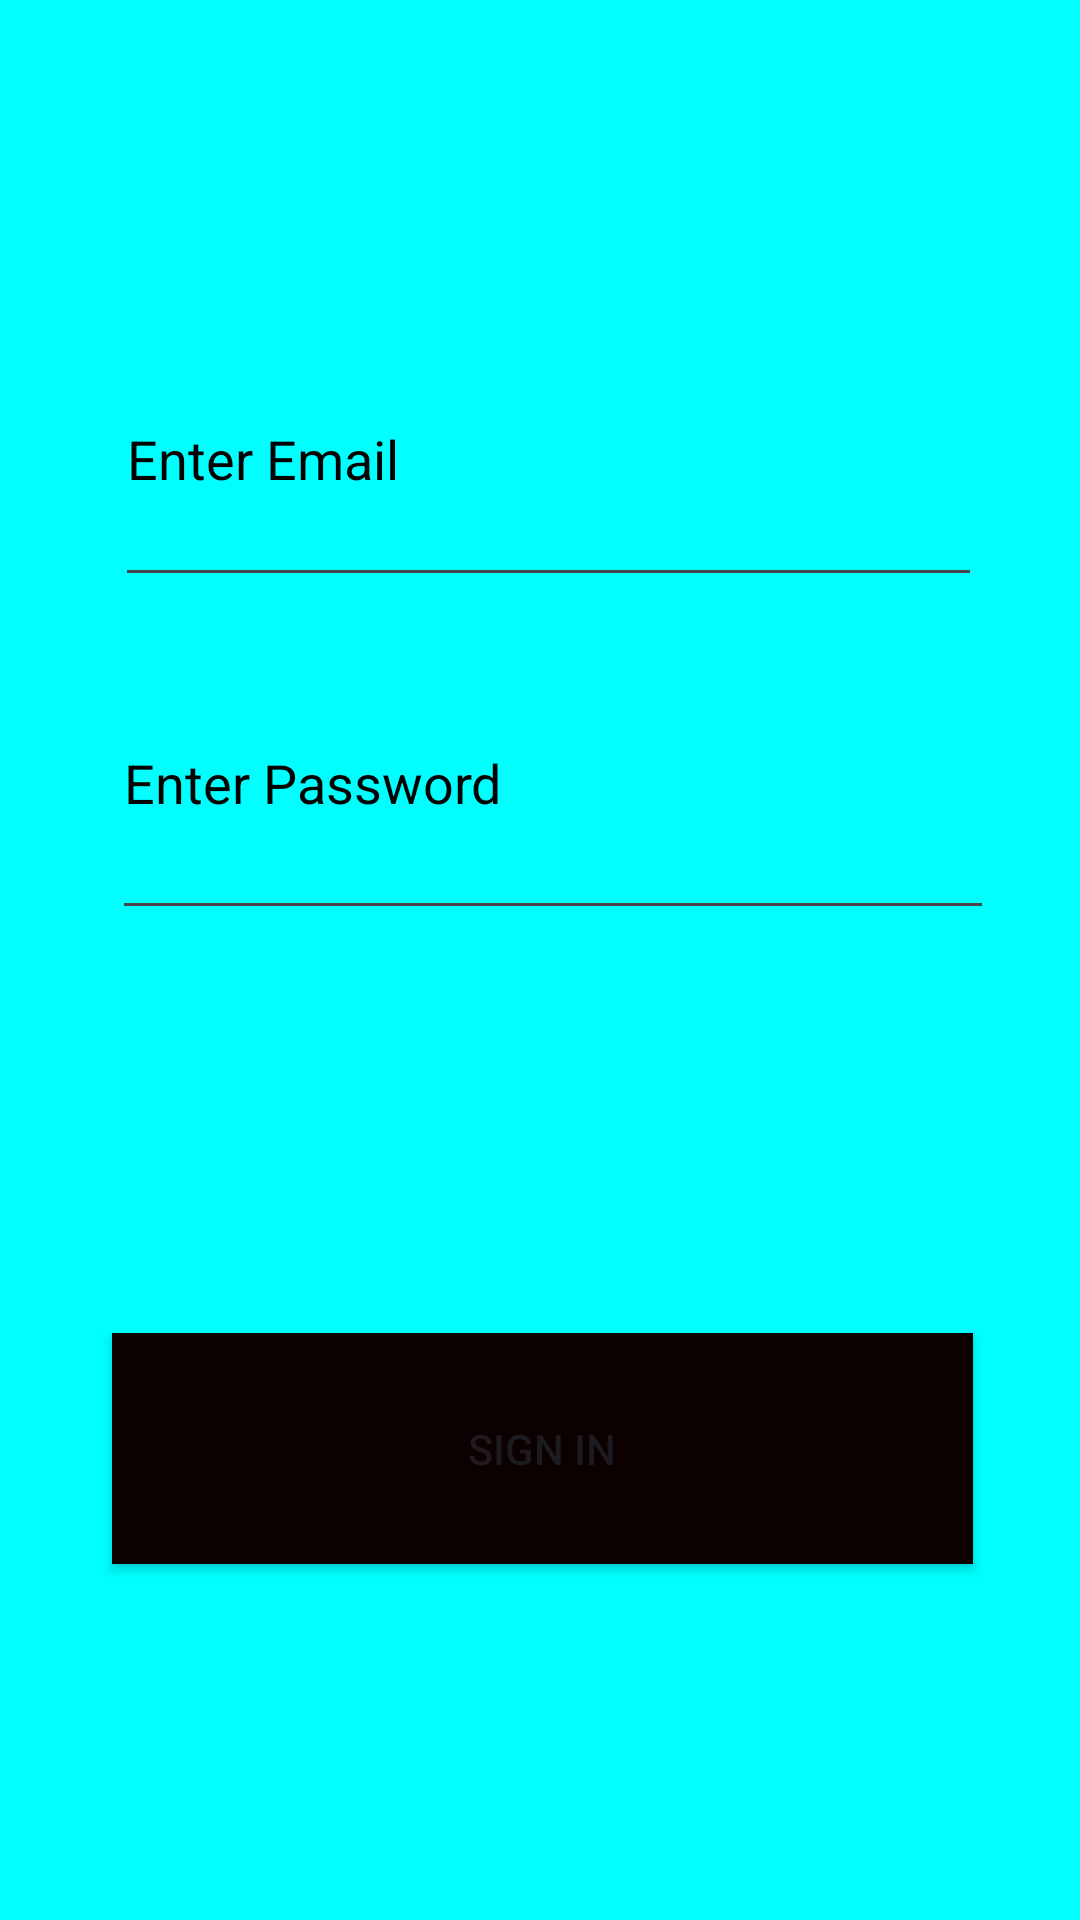

Produce the Android XML layout that renders to this screen, including the resource entries it uses.
<!-- AndroidManifest.xml: application theme Theme.KOTLIN1 -->
<!-- res/layout/activity_login_screen.xml -->
<?xml version="1.0" encoding="utf-8"?>
<androidx.constraintlayout.widget.ConstraintLayout xmlns:android="http://schemas.android.com/apk/res/android"
    xmlns:app="http://schemas.android.com/apk/res-auto"
    xmlns:tools="http://schemas.android.com/tools"
    android:layout_width="match_parent"
    android:layout_height="match_parent"
    android:background="#00FFFF"
    tools:context=".Gamezone">

    <Button
        android:id="@+id/buttonl"
        android:layout_width="287dp"
        android:layout_height="77dp"
        android:background="#0C0000"
        android:text="SIGN IN"
        app:layout_constraintBottom_toBottomOf="parent"
        app:layout_constraintEnd_toEndOf="parent"
        app:layout_constraintHorizontal_bias="0.511"
        app:layout_constraintStart_toStartOf="parent"
        app:layout_constraintTop_toTopOf="parent"
        app:layout_constraintVertical_bias="0.789" />

    <EditText
        android:id="@+id/editTextTextEmailAddressl"
        android:layout_width="289dp"
        android:layout_height="95dp"
        android:ems="10"
        android:hint="Enter Email"
        android:inputType="textEmailAddress"
        android:textColorHint="@color/black"
        app:layout_constraintBottom_toBottomOf="parent"
        app:layout_constraintEnd_toEndOf="parent"
        app:layout_constraintHorizontal_bias="0.54"
        app:layout_constraintStart_toStartOf="parent"
        app:layout_constraintTop_toTopOf="parent"
        app:layout_constraintVertical_bias="0.191" />

    <EditText
        android:id="@+id/editTextNumberPasswordl"
        android:layout_width="294dp"
        android:layout_height="101dp"
        android:ems="10"
        android:hint="Enter Password"
        android:inputType="textPassword"
        android:textColorHint="@color/black"
        app:layout_constraintBottom_toBottomOf="parent"
        app:layout_constraintEnd_toEndOf="parent"
        app:layout_constraintHorizontal_bias="0.564"
        app:layout_constraintStart_toStartOf="parent"
        app:layout_constraintTop_toTopOf="parent"
        app:layout_constraintVertical_bias="0.388" />
</androidx.constraintlayout.widget.ConstraintLayout>
<!-- resources referenced by this layout -->
<resources>
  <style name="Theme.KOTLIN1" parent="Base.Theme.KOTLIN1" />
  <style name="Base.Theme.KOTLIN1" parent="Theme.Material3.DayNight.NoActionBar">
          
          
  
          <item name="android:windowTranslucentStatus">true</item>
          <item name="android:windowLightStatusBar">true</item>
          <item name="android:windowDrawsSystemBarBackgrounds">false</item>
      </style>
  <!-- not gathered from this repository: default colours our renderer supplied (Android Studio template values) -->
  <color name="black">#FF000000</color>
</resources>
